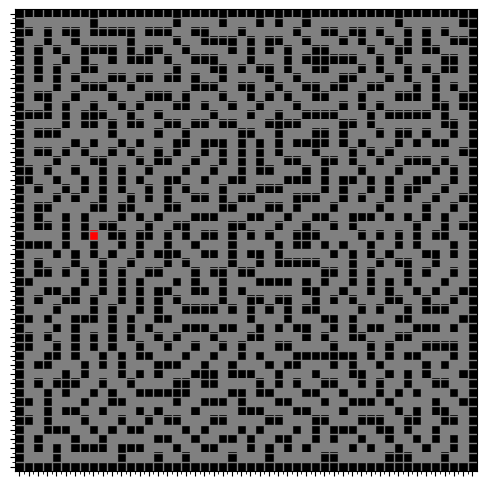

The matplotlib source for this figure:
import random
import matplotlib.pyplot as plt
from matplotlib import colors


def visualize_labyrinth(labyrinth):
    rows = len(labyrinth)
    cols = len(labyrinth[0])

    # Create a color map for visualization
    cmap = colors.ListedColormap(['black', 'white', 'gray', 'red'])

    # Create a matrix to represent the labyrinth for visualization
    labyrinth_matrix = [[0 for _ in range(cols)] for _ in range(rows)]
    for i in range(rows):
        for j in range(cols):
            if labyrinth[i][j] == '8':
                labyrinth_matrix[i][j] = 0  # Wall (black)
            elif labyrinth[i][j] == '0':
                labyrinth_matrix[i][j] = 1  # Free way (white)
            elif labyrinth[i][j] == '1':
                labyrinth_matrix[i][j] = 2  # Start position (gray)
            else:
                labyrinth_matrix[i][j] = 3  # Random element (red)

    # Create the figure and plot the labyrinth
    fig, ax = plt.subplots(figsize=(6, 6))
    ax.imshow(labyrinth_matrix, cmap=cmap, origin='lower')

    # Set the ticks and labels
    ax.set_xticks(range(cols))
    ax.set_yticks(range(rows))
    ax.set_xticklabels([])
    ax.set_yticklabels([])

    # Set the grid lines
    ax.set_xticks([x - 0.5 for x in range(1, cols)], minor=True)
    ax.set_yticks([y - 0.5 for y in range(1, rows)], minor=True)
    ax.grid(which='minor', color='gray', linestyle='-', linewidth=1)

    plt.show()

'''def create_labyrinth(rows, cols):
    labyrinth = [['8' for _ in range(cols)] for _ in range(rows)]

    # Set the entry point
    labyrinth[0][0] = '1'

    # Set random elements
    for row in range(1, rows - 1):
        for col in range(1, cols - 1):
            if random.random() < 0.2:  # Adjust the probability as desired
                labyrinth[row][col] = '2'

    return labyrinth'''

def create_labyrinth(size):
    # Initialize the labyrinth grid with walls
    labyrinth = [['8'] * size for _ in range(size)]

    # Set the starting position
    start_row, start_col = random.randint(0, size-1), random.randint(0, size-1)
    labyrinth[start_row][start_col] = '1'

    # Recursive function to create paths in the labyrinth
    def create_paths(row, col):
        # Define possible directions (up, down, left, right)
        directions = [(-1, 0), (1, 0), (0, -1), (0, 1)]
        random.shuffle(directions)

        for drow, dcol in directions:
            new_row, new_col = row + drow, col + dcol

            # Check if the new position is within the labyrinth boundaries
            if 0 <= new_row < size and 0 <= new_col < size and labyrinth[new_row][new_col] == '8':
                # Count the number of neighboring walls
                wall_count = 0
                for drow, dcol in directions:
                    neighbor_row, neighbor_col = new_row + drow, new_col + dcol
                    if 0 <= neighbor_row < size and 0 <= neighbor_col < size and labyrinth[neighbor_row][neighbor_col] == '8':
                        wall_count += 1

                # Create a path if there are exactly 3 neighboring walls
                if wall_count == 3:
                    labyrinth[new_row][new_col] = '0'  # Mark the position as a free way
                    create_paths(new_row, new_col)  # Recursively create paths from the new position

    create_paths(start_row, start_col)
    return labyrinth

labyrinth = create_labyrinth(50)
print(labyrinth)
visualize_labyrinth(labyrinth)
